Image classification data set "preprocessed_dr_dataset" (YASWINKUMAR02/EyeDiseaseNet on GitHub). Class labels (4): mild, moderate, proliferate DR, severe.

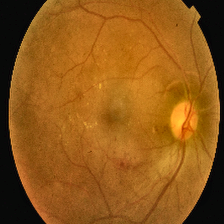
Label: proliferate DR

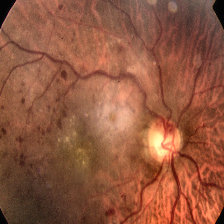
Label: severe

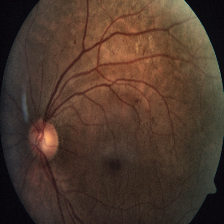
Label: severe

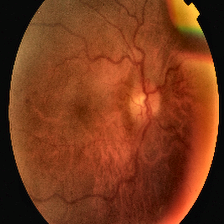
Label: proliferate DR

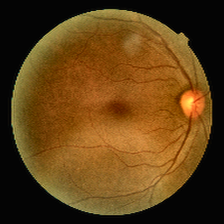
Label: mild

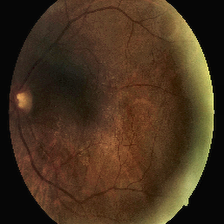
Label: moderate
